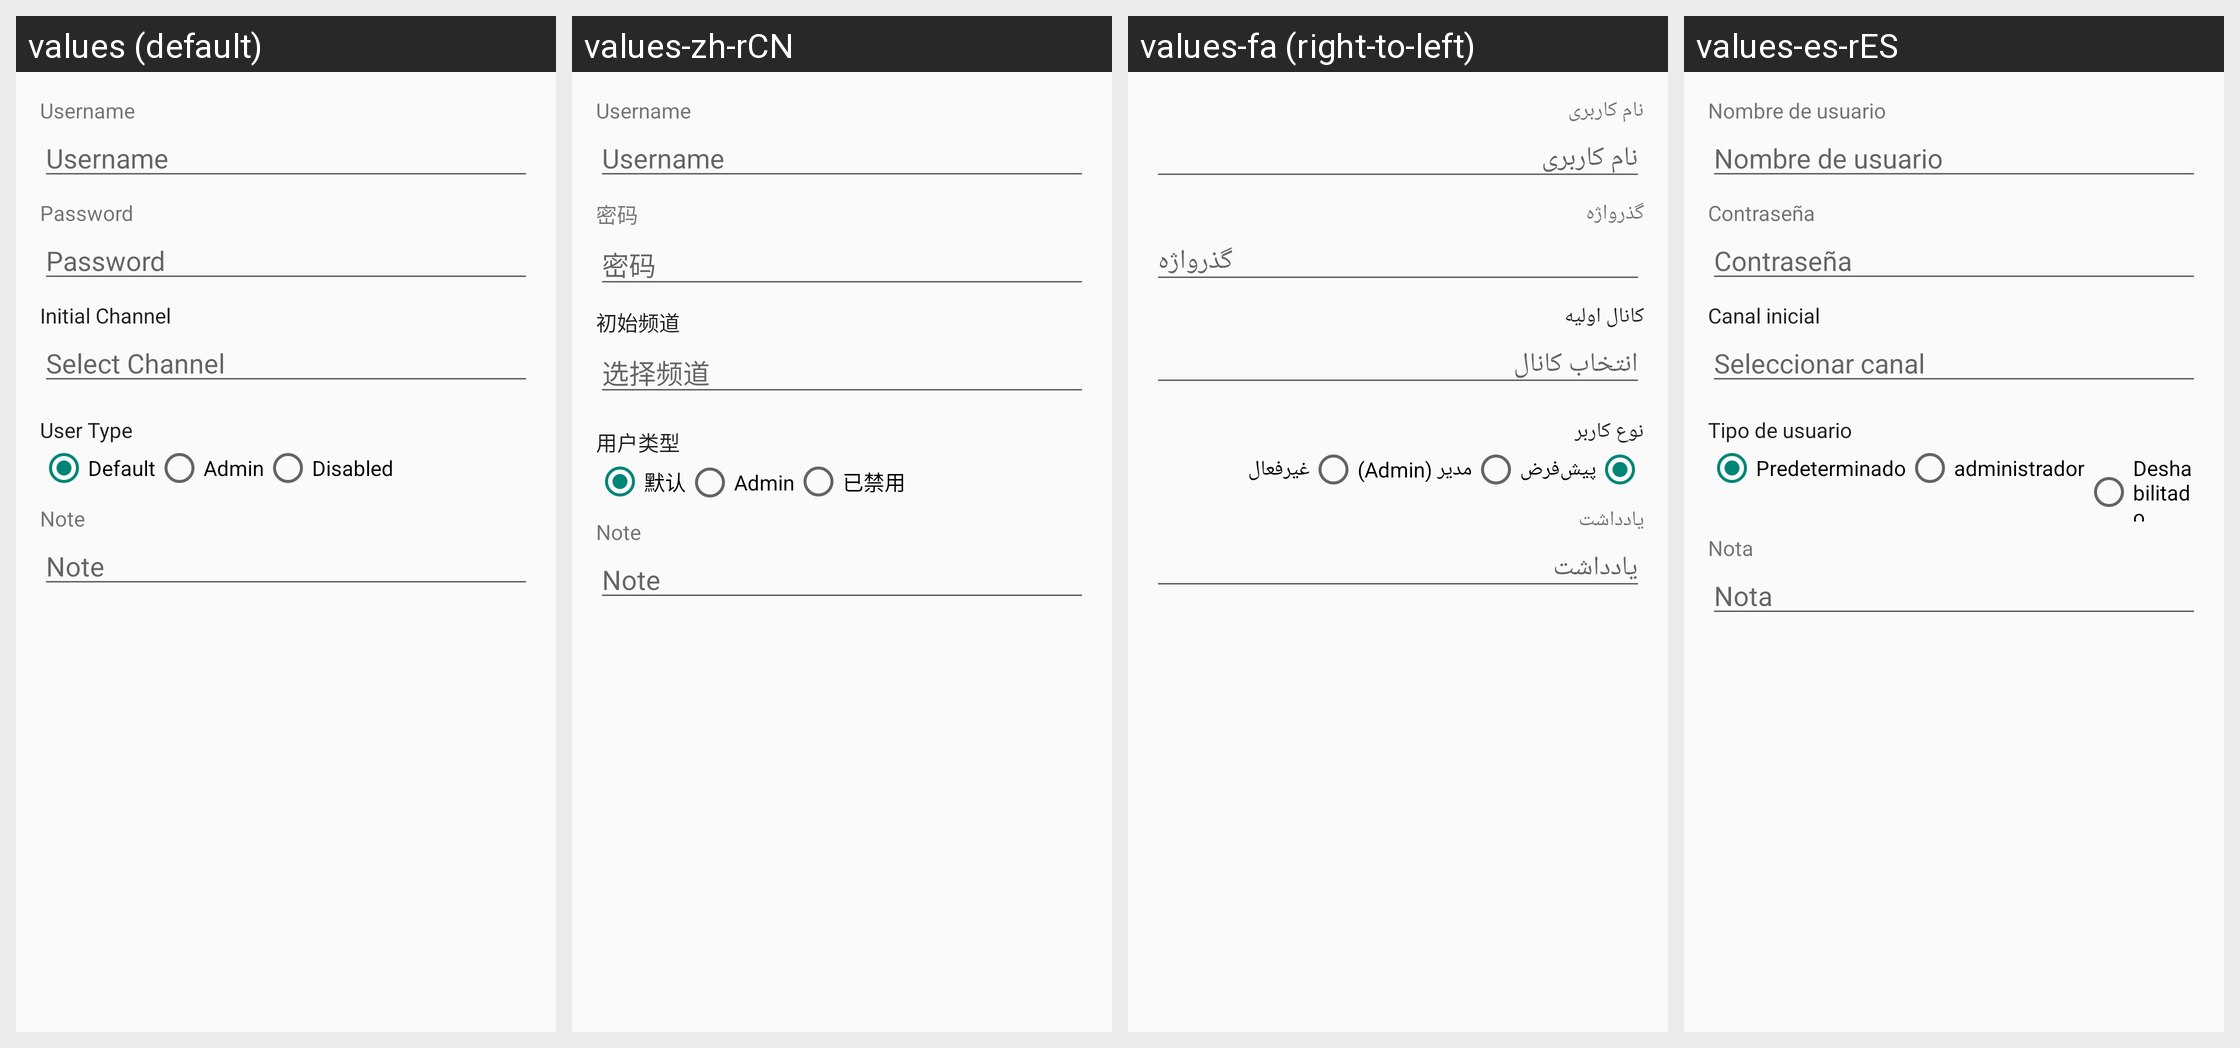

Translations of the strings shown on this Android screen, per locale in the grid:
Android screen res/layout/fragment_user_account_basic.xml rendered under 4 locales, left to right: values (default), values-zh-rCN, values-fa (right-to-left), values-es-rES. Device: Nexus 5 (rendered at 1080×1920; each locale shown at half size, 540×960, under a caption strip naming it); theme AppTheme.
Other locales in the repository, not shown: values-ar, values-ar-rIQ, values-bg, values-es, values-in, values-pl, values-pt, values-pt-rBR, values-pt-rPT, values-ru, values-zh-rTW.
Strings drawn on this screen, with the default value and each locale's value (text and hints the layout hard-codes, and strings that could not be matched under every locale, appear in the picture but are not listed):

weblogin_prop_title_bearwareid
  values: Username
  values-zh-rCN: Username
  values-fa: نام کاربری
  values-es-rES: Nombre de usuario

weblogin_prop_title_bearwarepasswd
  values: Password
  values-zh-rCN: 密码
  values-fa: گذرواژه
  values-es-rES: Contraseña

init_channel
  values: Initial Channel
  values-zh-rCN: 初始频道
  values-fa: کانال اولیه
  values-es-rES: Canal inicial

init_channel_select
  values: Select Channel
  values-zh-rCN: 选择频道
  values-fa: انتخاب کانال
  values-es-rES: Seleccionar canal

user_type
  values: User Type
  values-zh-rCN: 用户类型
  values-fa: نوع کاربر
  values-es-rES: Tipo de usuario

type_default
  values: Default
  values-zh-rCN: 默认
  values-fa: پیش‌فرض
  values-es-rES: Predeterminado

type_admin
  values: Admin
  values-zh-rCN: Admin
  values-fa: مدیر (Admin)
  values-es-rES: administrador

type_disabled
  values: Disabled
  values-zh-rCN: 已禁用
  values-fa: غیرفعال
  values-es-rES: Deshabilitado

pref_title_note
  values: Note
  values-zh-rCN: Note
  values-fa: یادداشت
  values-es-rES: Nota
